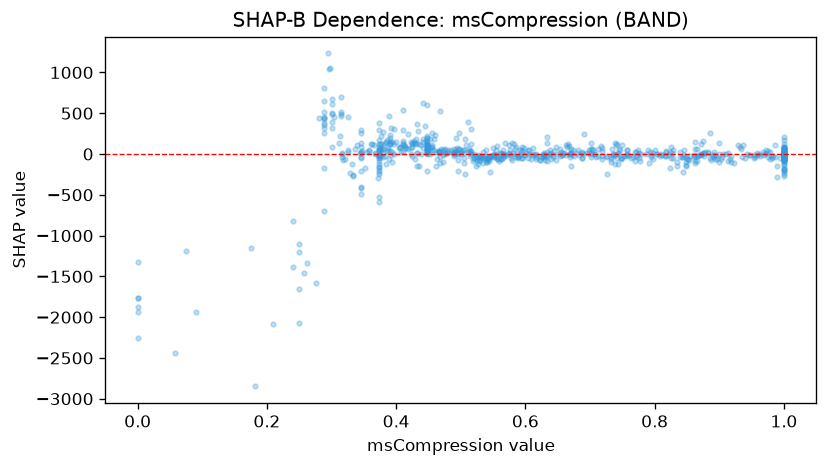

The table this chart was drawn from, first rows:
feature_value, shap_value
0.734, 57.13
0.301, 393.8
0.97, 4.386
0.954, -15.96
1.0, -54.21
0.378, 64.28
0.616, -56.45
0.448, 61.62
0.346, 13.99
0.895, -27.53
0.544, -63.31
1.0, -38.7
0.544, -85.49
0.71, -36.33
0.288, 458.9
0.374, 56.04
0.84, -42.42
0.46, 237.6
0.523, -34.2
0.89, -31.28
0.9, -1.685
0.853, -72.32
0.467, 33.65
0.3, 506.6
0.532, -43.14
0.554, 55.07
0.943, -4.385
0.3, 316.5
1.0, 77.95
0.827, 14.57
1.0, 32.02
0.551, -11.63
0.54, -58.35
0.823, 30.42
0.771, 25.71
0.595, -51.39
0.978, 29.94
0.25, -1204
1.0, 60.99
0.516, 2.732
0.416, 79.71
0.452, 187.7
0.604, 54.92
0.695, 17.72
0.724, -22.35
0.448, 108.8
0.362, 127.3
0.861, -6.582
0.798, -62.16
0.698, 54.09
0.38, 11.41
0.976, 37.33
1.0, 89.1
0.882, 12.62
0.374, 52.43
0.872, -13.41
0.316, 3.649
0.5, 2.155
0.878, 20.45
1.0, -15.11
... 660 more rows
